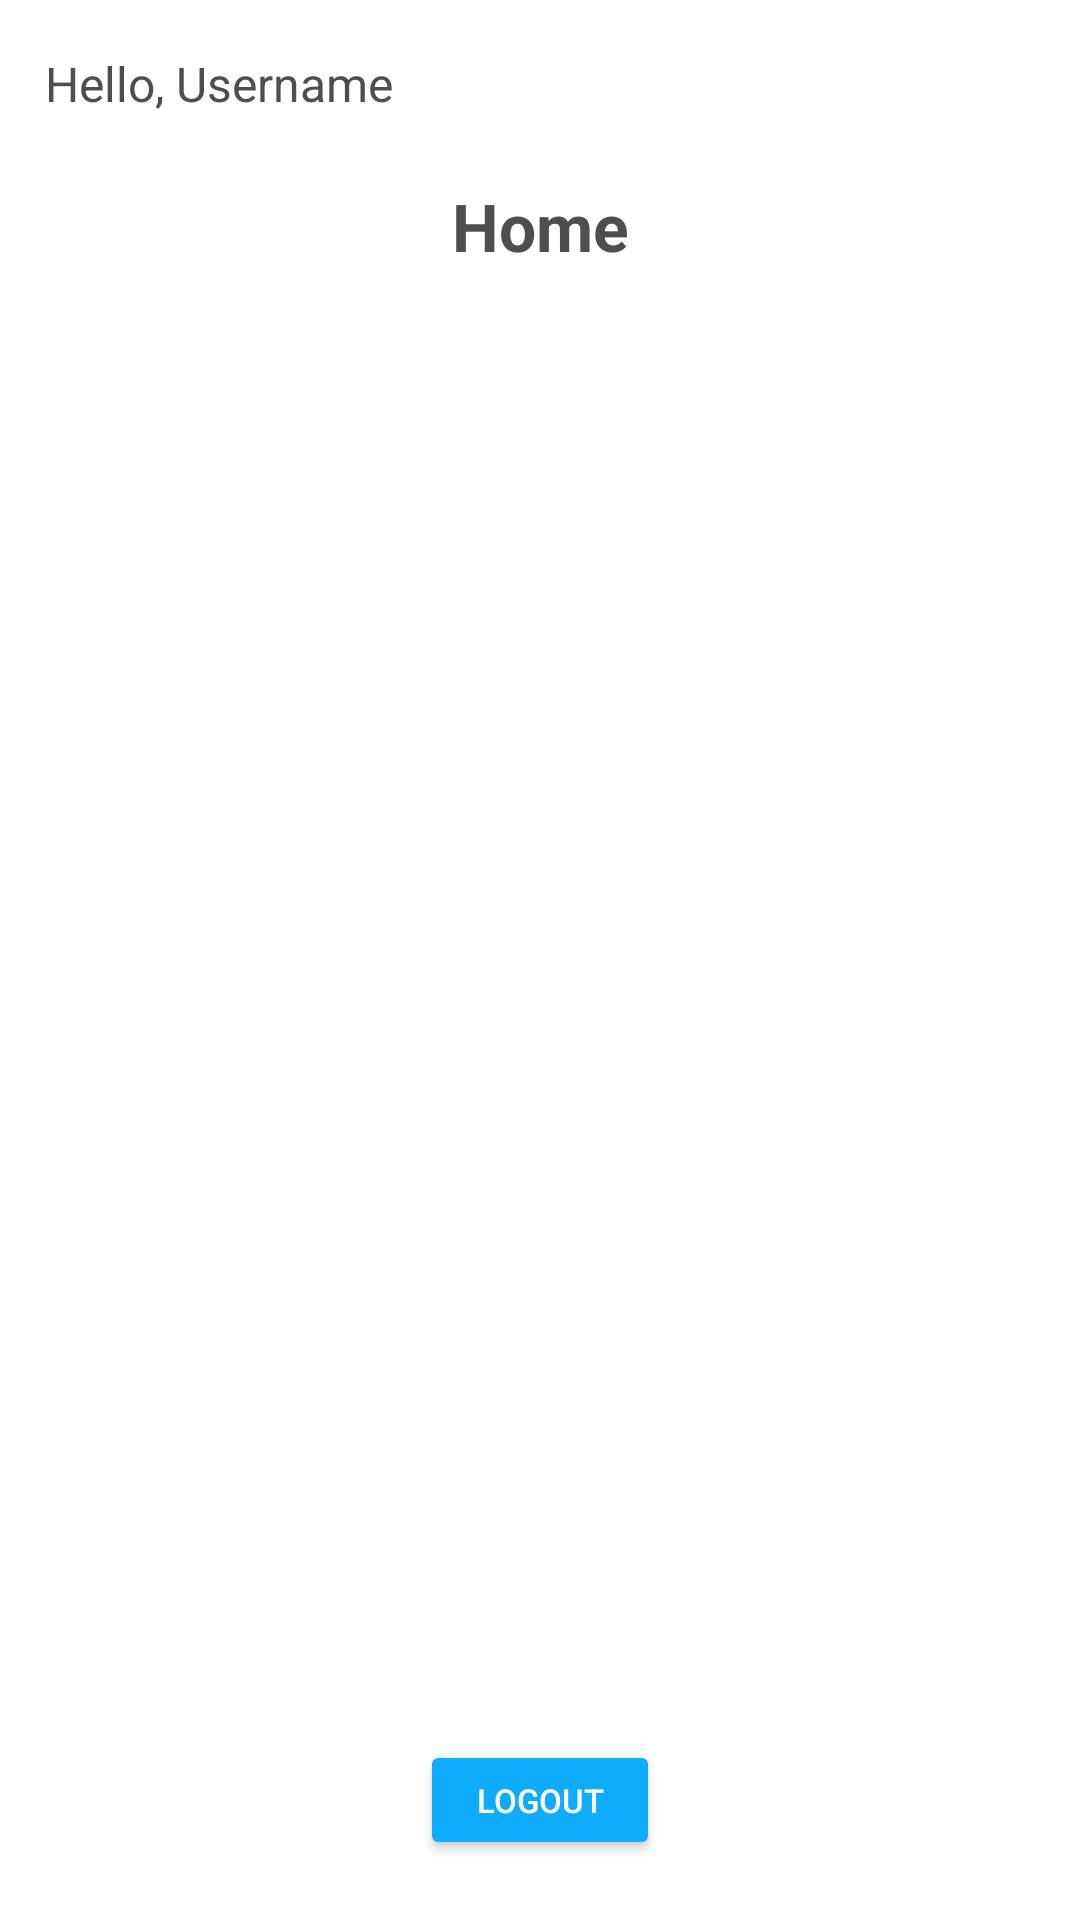

Write the Android layout XML for this screen, with the resource values it uses.
<!-- AndroidManifest.xml: application theme Theme.ChallengeChapter4 -->
<!-- res/layout/fragment_home.xml -->
<?xml version="1.0" encoding="utf-8"?>
<FrameLayout xmlns:android="http://schemas.android.com/apk/res/android"
    xmlns:tools="http://schemas.android.com/tools"
    android:layout_width="match_parent"
    android:layout_height="match_parent"
    xmlns:app="http://schemas.android.com/apk/res-auto"
    tools:context=".fragment.HomeFragment">
    <androidx.constraintlayout.widget.ConstraintLayout
        android:id="@+id/header"
        android:layout_width="match_parent"
        android:layout_height="80dp"
        android:layout_marginVertical="10dp"
        android:layout_marginHorizontal="15dp"
        app:layout_constraintTop_toTopOf="parent">
        <androidx.appcompat.widget.AppCompatTextView
            android:id="@+id/showUsername"
            android:layout_width="wrap_content"
            android:layout_height="wrap_content"
            android:text="Hello, Username"
            android:textColor="@color/grey_text"
            android:textSize="16sp"
            android:layout_marginTop="7dp"
            app:layout_constraintStart_toStartOf="parent"
            app:layout_constraintTop_toTopOf="parent"/>

        <androidx.appcompat.widget.AppCompatTextView
            android:layout_width="wrap_content"
            android:layout_height="wrap_content"
            android:text="@string/home"
            android:textStyle="bold"
            android:textSize="22sp"
            android:textColor="@color/grey_text"
            app:layout_constraintStart_toStartOf="parent"
            app:layout_constraintEnd_toEndOf="parent"
            app:layout_constraintBottom_toBottomOf="parent"/>
    </androidx.constraintlayout.widget.ConstraintLayout>

    <androidx.constraintlayout.widget.ConstraintLayout
        android:id="@+id/rvLayout"
        android:layout_width="match_parent"
        android:layout_height="wrap_content"
        android:layout_marginVertical="95dp"
        android:layout_marginHorizontal="15dp"
        app:layout_constraintTop_toBottomOf="@+id/header">

        <com.google.android.material.imageview.ShapeableImageView
            android:id="@+id/emptyBox"
            android:layout_width="wrap_content"
            android:layout_height="wrap_content"
            app:layout_constraintTop_toTopOf="parent"
            app:layout_constraintStart_toStartOf="parent"
            app:layout_constraintEnd_toEndOf="parent"
            app:layout_constraintBottom_toBottomOf="parent"
            android:layout_margin="20dp"
            android:src="@drawable/empty_box"/>

        <androidx.recyclerview.widget.RecyclerView
            android:id="@+id/rvNote"
            android:layout_width="match_parent"
            android:layout_height="wrap_content"
            android:visibility="gone"
            app:layout_constraintEnd_toEndOf="parent"
            app:layout_constraintStart_toStartOf="parent"
            app:layout_constraintTop_toTopOf="parent"
            tools:listitem="@layout/note_item" />
    </androidx.constraintlayout.widget.ConstraintLayout>
        <androidx.appcompat.widget.AppCompatButton
            android:id="@+id/btnPlus"
            android:layout_width="40dp"
            android:layout_height="40dp"
            android:background="@drawable/plus"
            android:layout_margin="30dp"
            android:layout_gravity="bottom|end" />

    <androidx.appcompat.widget.AppCompatButton
        android:id="@+id/btnLogout"
        android:layout_width="80dp"
        android:layout_height="40dp"
        android:backgroundTint="@color/blue_10acfc"
        android:textColor="@color/white"
        android:text="Logout"
        android:textSize="11sp"
        android:layout_gravity="center|bottom"
        android:layout_marginBottom="20dp"/>
</FrameLayout>
<!-- res/layout/note_item.xml (included above) -->
<?xml version="1.0" encoding="utf-8"?>
<layout xmlns:android="http://schemas.android.com/apk/res/android"
    xmlns:app="http://schemas.android.com/apk/res-auto">

    <data>
        <variable
            name="noteData"
            type="com.challenge.challengechapter4.data.local.data.Notes" />
    </data>

    <androidx.constraintlayout.widget.ConstraintLayout
        android:layout_width="match_parent"
        android:layout_height="wrap_content">

        <androidx.cardview.widget.CardView
            android:layout_width="match_parent"
            android:layout_height="wrap_content"
            app:layout_constraintStart_toStartOf="parent"
            app:layout_constraintEnd_toEndOf="parent"
            app:layout_constraintTop_toTopOf="parent"
            app:cardElevation="10dp"
            app:cardCornerRadius="10dp"
            android:layout_margin="15dp"
            app:contentPadding="5dp"
            app:cardBackgroundColor="@color/white"
            app:cardMaxElevation="12dp"
            app:cardPreventCornerOverlap="true">

            <androidx.constraintlayout.widget.ConstraintLayout
                android:layout_width="match_parent"
                android:layout_height="match_parent"
                android:padding="15dp">

                <androidx.appcompat.widget.AppCompatTextView
                    android:id="@+id/tvTitle"
                    android:layout_width="wrap_content"
                    android:layout_height="wrap_content"
                    app:layout_constraintStart_toStartOf="parent"
                    app:layout_constraintTop_toTopOf="parent"
                    android:textColor="@color/black"
                    android:textSize="16sp"
                    android:text="@{noteData.title}" />

                <androidx.appcompat.widget.AppCompatTextView
                    android:id="@+id/tvNote"
                    android:layout_width="wrap_content"
                    android:layout_height="wrap_content"
                    android:text="@{noteData.note}"
                    android:maxWidth="200dp"
                    android:layout_marginTop="5dp"
                    app:layout_constraintTop_toBottomOf="@+id/tvTitle"
                    app:layout_constraintStart_toStartOf="parent" />

                <androidx.cardview.widget.CardView
                    android:id="@+id/btnDelete"
                    android:layout_width="wrap_content"
                    android:layout_height="wrap_content"
                    app:layout_constraintEnd_toEndOf="parent"
                    app:layout_constraintTop_toTopOf="parent"
                    app:layout_constraintBottom_toBottomOf="parent"
                    app:cardCornerRadius="5dp"
                    app:cardElevation="4dp"
                    app:cardBackgroundColor="@color/blue_10acfc">

                    <com.google.android.material.imageview.ShapeableImageView
                        android:layout_width="25dp"
                        android:layout_height="22dp"
                        android:tint="@color/white"
                        android:padding="3dp"
                        android:src="@drawable/bin" />
                </androidx.cardview.widget.CardView>

                <androidx.cardview.widget.CardView
                    android:id="@+id/btnEdit"
                    android:layout_width="wrap_content"
                    android:layout_height="wrap_content"
                    android:layout_marginEnd="5dp"
                    app:layout_constraintEnd_toStartOf="@+id/btnDelete"
                    app:layout_constraintTop_toTopOf="parent"
                    app:layout_constraintBottom_toBottomOf="parent"
                    app:cardCornerRadius="5dp"
                    app:cardElevation="4dp"
                    app:cardBackgroundColor="@color/blue_10acfc">

                    <com.google.android.material.imageview.ShapeableImageView
                        android:layout_width="25dp"
                        android:layout_height="22dp"
                        android:padding="3dp"
                        android:tint="@color/white"
                        android:src="@drawable/edit" />
                </androidx.cardview.widget.CardView>
            </androidx.constraintlayout.widget.ConstraintLayout>
        </androidx.cardview.widget.CardView>
    </androidx.constraintlayout.widget.ConstraintLayout>
</layout>
<!-- resources referenced by this layout -->
<resources>
  <color name="black">#FF000000</color>
  <color name="blue_10acfc">#10acfc</color>
  <color name="grey_text">#4d4f4e</color>
  <color name="white">#FFFFFFFF</color>
  <string name="home">Home</string>
  <style name="Theme.ChallengeChapter4" parent="Theme.MaterialComponents.DayNight.DarkActionBar">
          
          <item name="colorPrimary">@color/purple_500</item>
          <item name="colorPrimaryVariant">@color/purple_700</item>
          <item name="colorOnPrimary">@color/white</item>
          
          <item name="colorSecondary">@color/teal_200</item>
          <item name="colorSecondaryVariant">@color/teal_700</item>
          <item name="colorOnSecondary">@color/black</item>
          
          <item name="android:statusBarColor">?attr/colorPrimaryVariant</item>
          
      </style>
  <color name="purple_500">#FF6200EE</color>
  <color name="purple_700">#FF3700B3</color>
  <color name="teal_200">#FF03DAC5</color>
  <color name="teal_700">#FF018786</color>
</resources>
